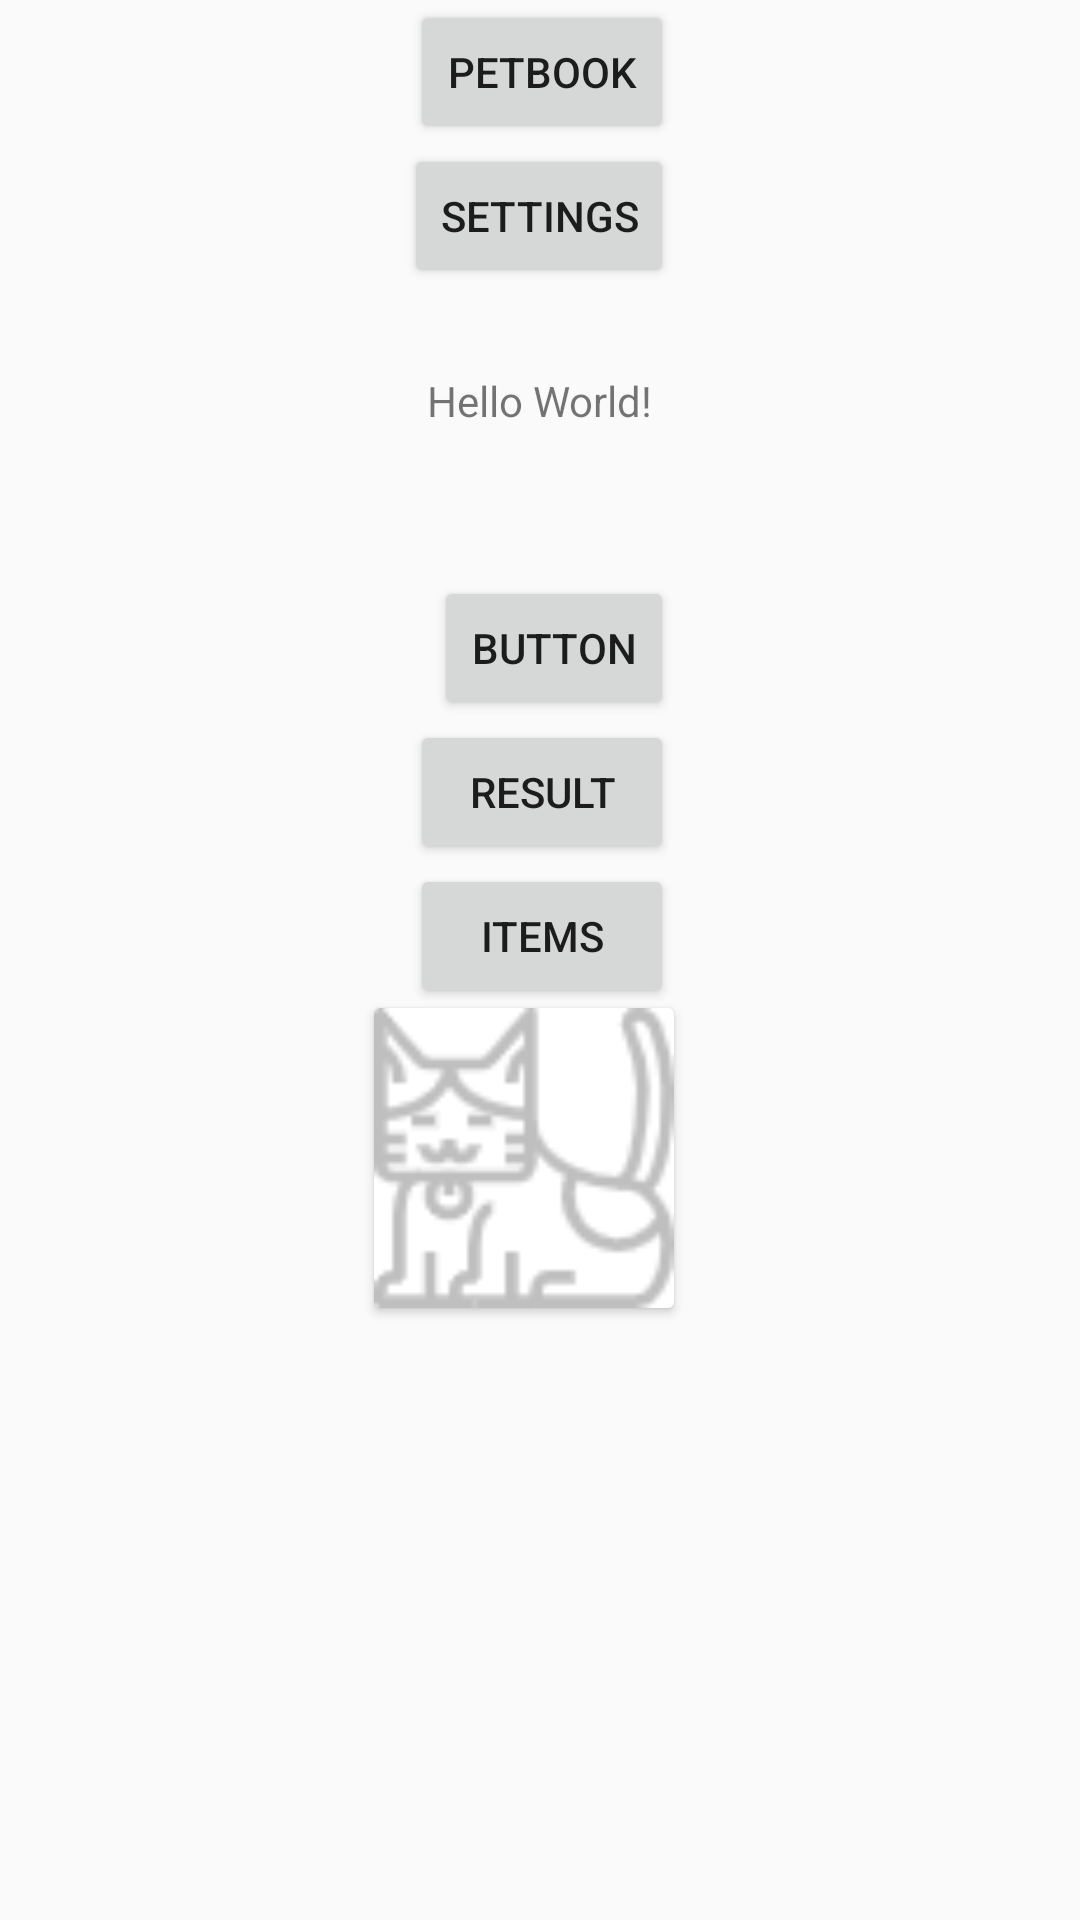

Layout XML and referenced resources for this Android screen:
<!-- AndroidManifest.xml: application theme AppTheme -->
<!-- res/layout/activity_main_test.xml -->
<?xml version="1.0" encoding="utf-8"?>
<androidx.constraintlayout.widget.ConstraintLayout xmlns:android="http://schemas.android.com/apk/res/android"
    xmlns:app="http://schemas.android.com/apk/res-auto"
    xmlns:tools="http://schemas.android.com/tools"
    android:layout_width="match_parent"
    android:layout_height="match_parent"
    tools:context=".home.TestActivity">


    <TextView
        android:layout_width="wrap_content"
        android:layout_height="wrap_content"
        android:layout_marginTop="124dp"
        android:text="Hello World!"
        app:layout_constraintEnd_toEndOf="parent"
        app:layout_constraintStart_toStartOf="parent"
        app:layout_constraintTop_toTopOf="parent" />

    <Button
        android:id="@+id/button"
        android:layout_width="80dp"
        android:layout_height="0dp"
        android:layout_marginTop="192dp"
        android:layout_weight="1"
        android:text="Button"
        app:layout_constraintEnd_toEndOf="parent"
        app:layout_constraintHorizontal_bias="0.517"
        app:layout_constraintStart_toStartOf="parent"
        app:layout_constraintTop_toTopOf="parent" />

    <Button
        android:id="@+id/pb_button"
        android:layout_width="wrap_content"
        android:layout_height="wrap_content"
        app:layout_constraintTop_toTopOf="parent"
        app:layout_constraintEnd_toEndOf="@+id/button"
        app:layout_constraintLeft_toRightOf="@+id/button"
        android:text="PetBook"/>

    <Button
        android:id="@+id/setting_button"
        android:layout_width="wrap_content"
        android:layout_height="wrap_content"
        app:layout_constraintEnd_toEndOf="@+id/button"
        app:layout_constraintLeft_toRightOf="@+id/button"
        app:layout_constraintTop_toBottomOf="@+id/pb_button"
        android:text="Settings"/>

    <Button
        android:id="@+id/result_button"
        android:layout_width="wrap_content"
        android:layout_height="wrap_content"
        app:layout_constraintEnd_toEndOf="@+id/button"
        app:layout_constraintLeft_toRightOf="@+id/button"
        app:layout_constraintTop_toBottomOf="@+id/button"
        android:text="Result"/>

    <Button
        android:id="@+id/item_button"
        android:layout_width="wrap_content"
        android:layout_height="wrap_content"
        app:layout_constraintTop_toBottomOf="@+id/result_button"
        app:layout_constraintEnd_toEndOf="@+id/button"
        app:layout_constraintLeft_toRightOf="@+id/button"
        android:text="Items"/>


    <androidx.cardview.widget.CardView
        android:id="@+id/cv_pet"
        android:layout_width="wrap_content"
        android:layout_height="wrap_content"
        app:layout_constraintTop_toBottomOf="@+id/item_button"
        app:layout_constraintEnd_toEndOf="@+id/button">
        <ImageView
            android:id="@+id/img_main_pet"
            android:layout_width="100dp"
            android:layout_height="100dp"
            android:src="@drawable/default_cat"/>

    </androidx.cardview.widget.CardView>

</androidx.constraintlayout.widget.ConstraintLayout>
<!-- resources referenced by this layout -->
<resources>
  <!-- drawable default_cat: png bitmap (drawable, 3702 bytes) -->
  <style name="AppTheme" parent="Theme.AppCompat.Light.NoActionBar">
          
          <item name="colorPrimary">@color/colorPrimary</item>
          <item name="colorPrimaryDark">@color/colorPrimaryDark</item>
          <item name="colorAccent">@color/colorAccent</item>
      </style>
  <color name="colorPrimary">#008577</color>
  <color name="colorPrimaryDark">#00574B</color>
  <color name="colorAccent">#D81B60</color>
</resources>
